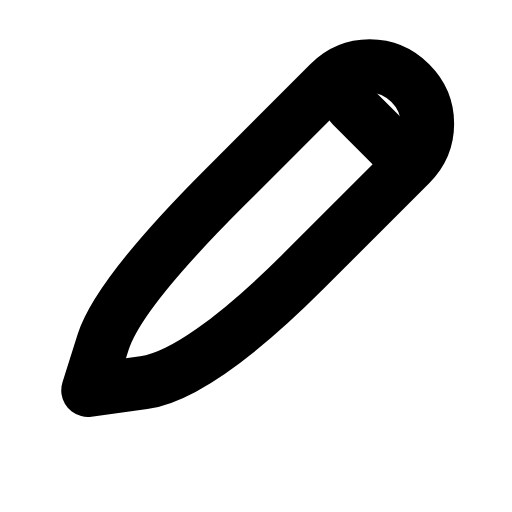
t = 0.00 s
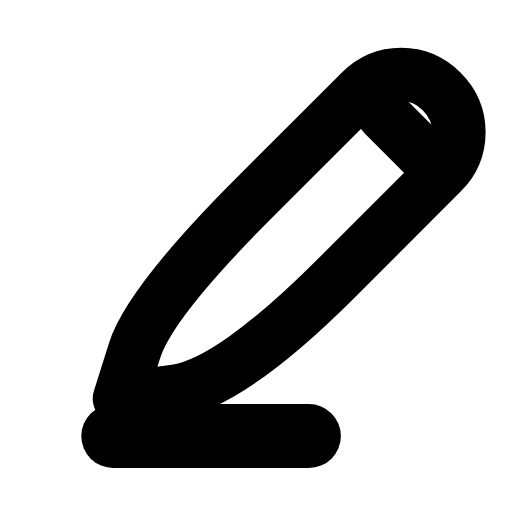
t = 0.33 s
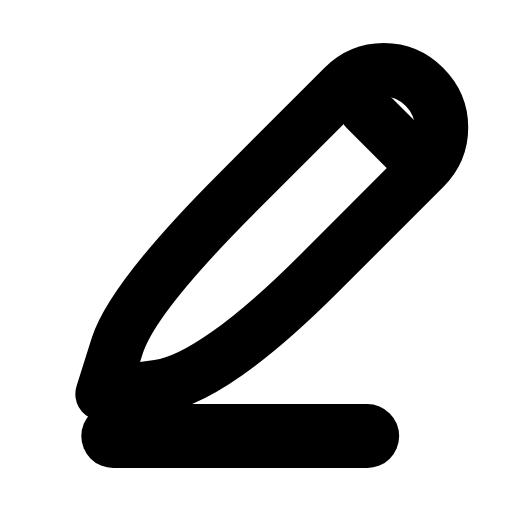
t = 0.65 s
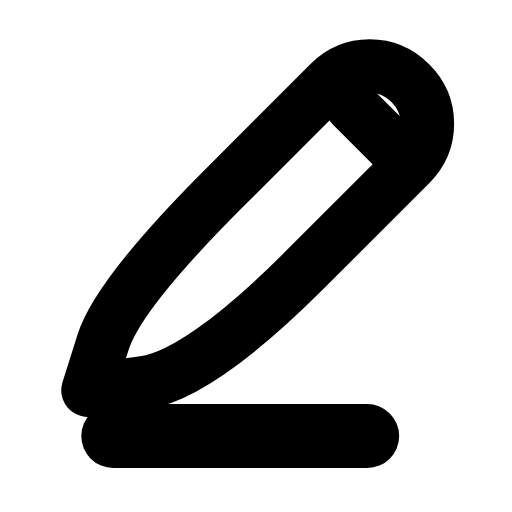
t = 0.93 s
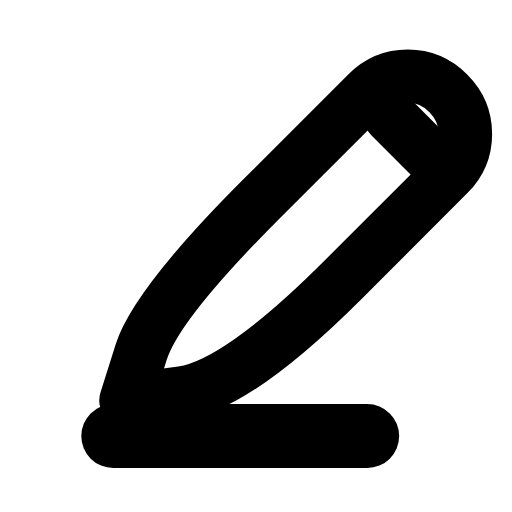
t = 1.26 s
t = 1.58 s: frame unchanged from t = 0.00 s, image omitted

The animated SVG that drew these frames (rendered in a browser with its animation timeline set to each time). Animation: 2 SMIL elements (animate=1,animateTransform=1); one cycle of 1.90 s, repeats indefinitely.

<svg xmlns="http://www.w3.org/2000/svg" width="24" height="24" viewBox="0 0 24 24" fill="none"><g transform="translate(-4.685 -5.266) scale(1.19)"><g><animateTransform attributeName="transform" type="translate" values="0 0;0 0;1.5 0.4;1.5 0.4;0 0;0 0;1.5 0.4;1.5 0.4;0 0;0 0;0 0" keyTimes="0;0.135;0.279;0.324;0.45;0.6;0.684;0.714;0.81;0.9;1" dur="1.9s" repeatCount="indefinite" calcMode="spline" keySplines="0.16 1 0.3 1;0.16 1 0.3 1;0.16 1 0.3 1;0.16 1 0.3 1;0.16 1 0.3 1;0.16 1 0.3 1;0.16 1 0.3 1;0.16 1 0.3 1;0.16 1 0.3 1;0.16 1 0.3 1"/><path stroke="currentColor" stroke-width="2.101" stroke-linecap="round" stroke-linejoin="round" fill="none" d="M16.9 7.7C17.8 6.8 19.2 6.8 20.1 7.7C21 8.6 21 10 20.1 10.9L15.95 15.05Q11.8 19.2 9.6 19.5L7.4 19.8L8 17.9Q8.6 16 12.75 11.85L16.9 7.7Z"></path><path stroke="currentColor" stroke-width="2.101" stroke-linecap="round" stroke-linejoin="round" fill="none" d="M17.8 8.6L19.6 10.4"></path></g><line stroke="currentColor" stroke-width="2.521" stroke-linecap="round" stroke-linejoin="round" fill="none" x1="8.4" y1="21.6" x2="18.4" y2="21.6" stroke-dasharray="10"><animate attributeName="stroke-dashoffset" values="10;10;0;0;0;0;10;10;10" keyTimes="0;0.135;0.306;0.45;0.6;0.696;0.81;0.9;1" dur="1.9s" repeatCount="indefinite" calcMode="spline" keySplines="0.16 1 0.3 1;0.16 1 0.3 1;0.16 1 0.3 1;0.16 1 0.3 1;0.16 1 0.3 1;0.16 1 0.3 1;0.16 1 0.3 1;0.16 1 0.3 1"/></line></g></svg>
